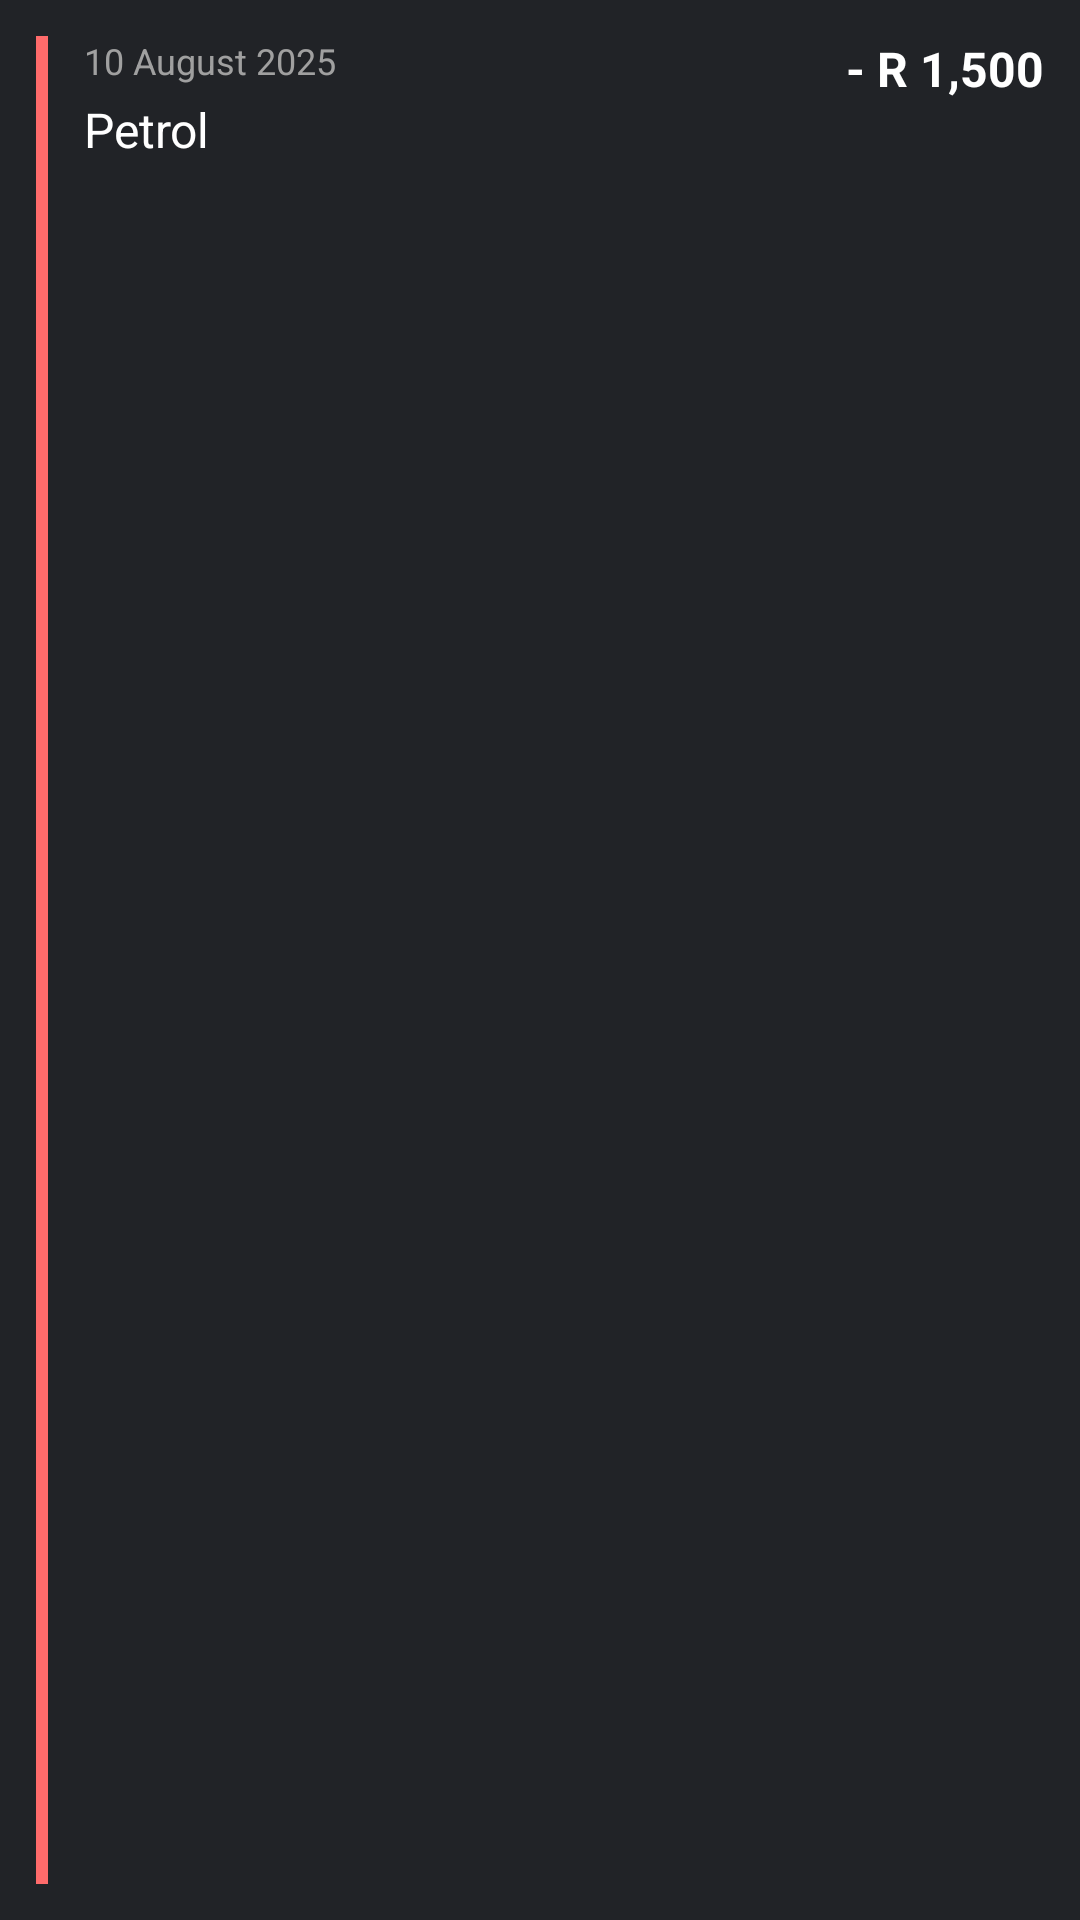

Android layout source for this screen:
<!-- AndroidManifest.xml: application theme Theme.SpendSprout_OPSC -->
<!-- res/layout/transaction_layout.xml -->
<?xml version="1.0" encoding="utf-8"?>
<LinearLayout xmlns:android="http://schemas.android.com/apk/res/android"
    android:layout_width="match_parent"
    android:layout_height="wrap_content"
    android:orientation="horizontal"
    android:padding="12dp"
    android:background="@color/ItemBackgroundColor">

    <View
        android:id="@+id/color_indicator"
        android:layout_width="4dp"
        android:layout_height="match_parent"
        android:layout_marginEnd="12dp"
        android:background="#FF6B6B" />

    <LinearLayout
        android:layout_width="0dp"
        android:layout_height="wrap_content"
        android:layout_weight="1"
        android:orientation="vertical">

        <TextView
            android:id="@+id/txt_Date"
            android:layout_width="wrap_content"
            android:layout_height="wrap_content"
            android:text="10 August 2025"
            android:textColor="@color/SubTextColor"
            android:textSize="12sp" />

        <TextView
            android:id="@+id/txt_Description"
            android:layout_width="wrap_content"
            android:layout_height="wrap_content"
            android:text="Petrol"
            android:textColor="@color/MainTextColor"
            android:textSize="16sp"
            android:layout_marginTop="4dp" />

    </LinearLayout>

    <TextView
        android:id="@+id/txt_Amount"
        android:layout_width="wrap_content"
        android:layout_height="wrap_content"
        android:text="- R 1,500"
        android:textColor="@color/MainTextColor"
        android:textSize="16sp"
        android:textStyle="bold" />

</LinearLayout>
<!-- resources referenced by this layout -->
<resources>
  <color name="ItemBackgroundColor">#212327</color>
  <color name="MainTextColor">#FFFFFF</color>
  <color name="SubTextColor">#A0A0A0</color>
  <style name="Theme.SpendSprout_OPSC" parent="Base.Theme.SpendSprout_OPSC" />
  <style name="Base.Theme.SpendSprout_OPSC" parent="Theme.Material3.DayNight.NoActionBar">
          
          
      </style>
</resources>
